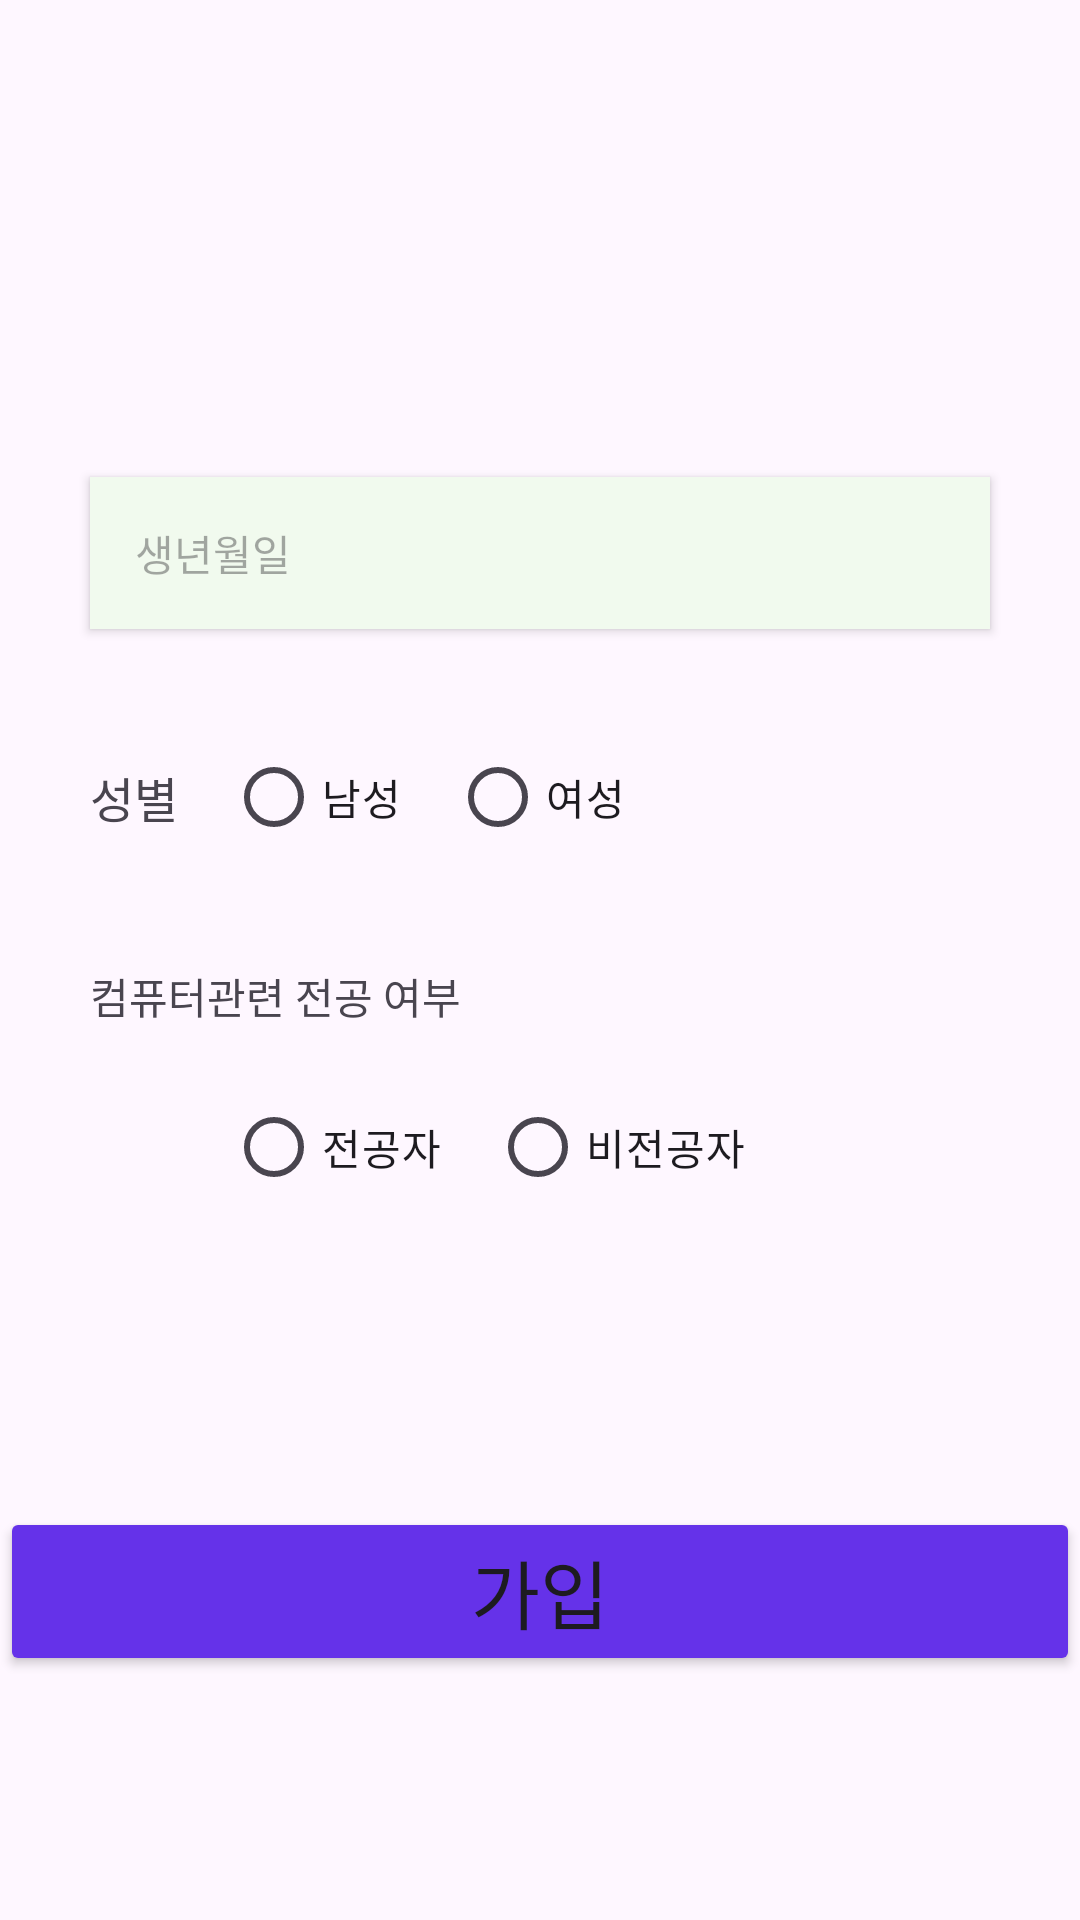

Layout XML and referenced resources for this Android screen:
<!-- AndroidManifest.xml: application theme Theme.Team_BeNew -->
<!-- res/layout/fragment_register3.xml -->
<?xml version="1.0" encoding="utf-8"?>
<androidx.constraintlayout.widget.ConstraintLayout xmlns:android="http://schemas.android.com/apk/res/android"
    xmlns:app="http://schemas.android.com/apk/res-auto"
    xmlns:tools="http://schemas.android.com/tools"
    android:layout_width="match_parent"
    android:layout_height="match_parent">


    <Button
        android:id="@+id/btn_register3_register"
        android:layout_width="match_parent"
        android:layout_height="wrap_content"
        android:layout_marginTop="80dp"
        android:backgroundTint="@color/mainBlue"
        android:text="가입"
        android:textSize="25sp"
        app:layout_constraintEnd_toEndOf="parent"
        app:layout_constraintHorizontal_bias="1.0"
        app:layout_constraintStart_toStartOf="parent"
        app:layout_constraintTop_toBottomOf="@+id/radiogroup_register3_major" />

    <android.widget.Button
        android:id="@+id/btn_register3_birthday"
        android:layout_width="300dp"
        android:layout_height="wrap_content"
        android:background="@color/lGreen"
        android:hint="생년월일"
        android:gravity="start|center_vertical"
        android:padding="15dp"
        app:hintTextColor="@color/gray"
        app:layout_constraintBottom_toBottomOf="parent"
        app:layout_constraintEnd_toEndOf="parent"
        app:layout_constraintStart_toStartOf="parent"
        app:layout_constraintTop_toTopOf="parent"
        app:layout_constraintVertical_bias="0.26999998" />

    <RadioGroup
        android:id="@+id/radiogroup_register3_gender"
        android:layout_width="wrap_content"
        android:layout_height="wrap_content"
        android:layout_marginTop="16dp"
        android:orientation="horizontal"
        android:padding="16dp"
        app:layout_constraintStart_toEndOf="@+id/tv_register3_gender"
        app:layout_constraintTop_toBottomOf="@+id/btn_register3_birthday">

        <RadioButton
            android:id="@+id/radioButton_register3_Male"
            android:layout_width="wrap_content"
            android:layout_height="wrap_content"
            android:layout_marginEnd="16dp"
            android:text="남성" />

        <RadioButton
            android:id="@+id/radioButton_register3_Female"
            android:layout_width="wrap_content"
            android:layout_height="wrap_content"
            android:text="여성"
            android:textSize="14sp" />

    </RadioGroup>

    <RadioGroup
        android:id="@+id/radiogroup_register3_major"
        android:layout_width="wrap_content"
        android:layout_height="wrap_content"
        android:orientation="horizontal"
        android:padding="16dp"
        app:layout_constraintStart_toStartOf="@+id/radiogroup_register3_gender"
        app:layout_constraintTop_toBottomOf="@+id/tv_register3_major">

        <RadioButton
            android:id="@+id/radioButton_register3_ture"
            android:layout_width="wrap_content"
            android:layout_height="wrap_content"
            android:layout_marginEnd="16dp"
            android:text="전공자" />

        <RadioButton
            android:id="@+id/radioButton_register3_false"
            android:layout_width="wrap_content"
            android:layout_height="wrap_content"
            android:text="비전공자" />

    </RadioGroup>

    <TextView
        android:id="@+id/tv_register3_gender"
        android:layout_width="wrap_content"
        android:layout_height="wrap_content"
        android:text="성별"
        android:textSize="16sp"
        app:layout_constraintBottom_toBottomOf="@+id/radiogroup_register3_gender"
        app:layout_constraintEnd_toStartOf="@+id/radiogroup_register3_gender"
        app:layout_constraintHorizontal_bias="0.0"
        app:layout_constraintStart_toStartOf="@+id/btn_register3_birthday"
        app:layout_constraintTop_toTopOf="@+id/radiogroup_register3_gender" />

    <TextView
        android:id="@+id/tv_register3_major"
        android:layout_width="wrap_content"
        android:layout_height="wrap_content"
        android:layout_marginTop="16dp"
        android:text="컴퓨터관련 전공 여부"
        app:layout_constraintStart_toStartOf="@+id/tv_register3_gender"
        app:layout_constraintTop_toBottomOf="@+id/radiogroup_register3_gender" />

</androidx.constraintlayout.widget.ConstraintLayout>
<!-- resources referenced by this layout -->
<resources>
  <color name="gray">#808080</color>
  <color name="lGreen">#F1FAEE</color>
  <color name="mainBlue">#6532E9</color>
  <style name="Theme.Team_BeNew" parent="Base.Theme.Team_BeNew" />
  <style name="Base.Theme.Team_BeNew" parent="Theme.Material3.DayNight.NoActionBar">
          
          
  
      </style>
</resources>
